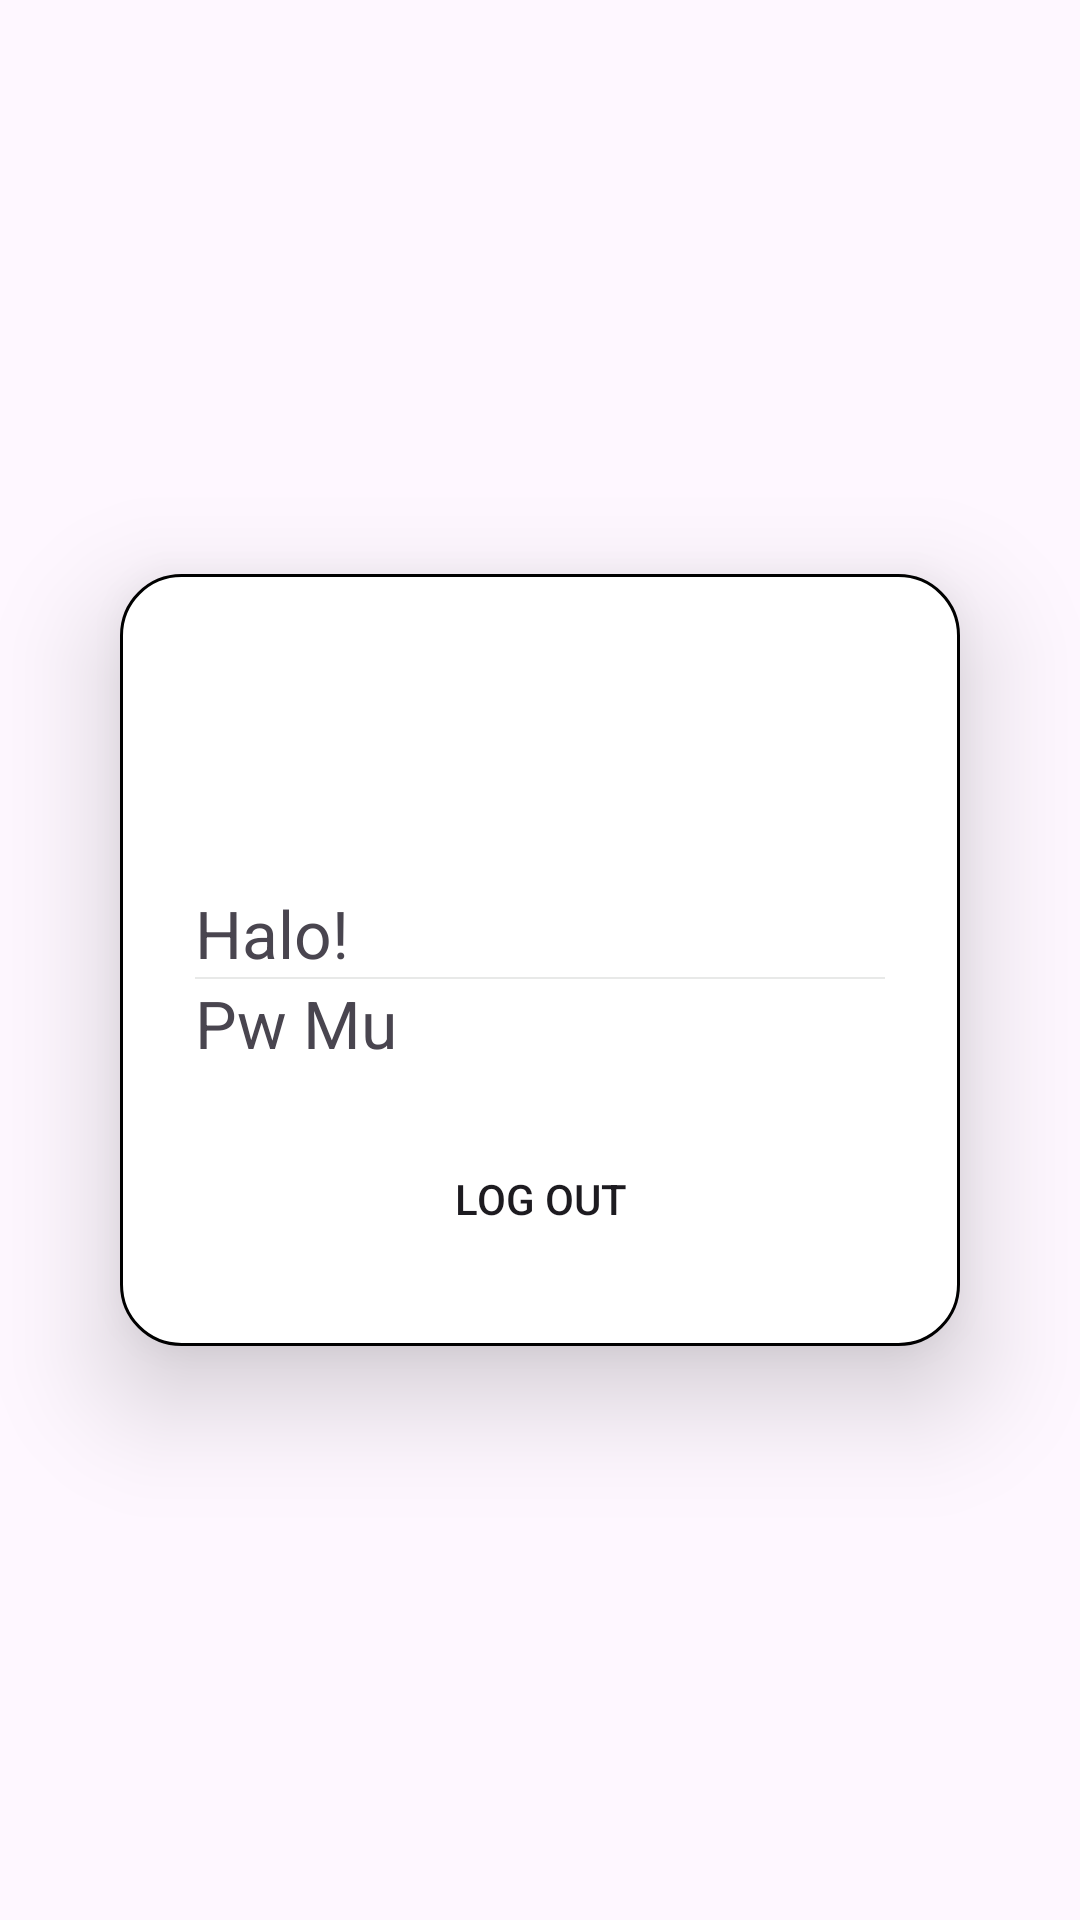

The Android layout XML behind this screen, and the referenced resources:
<!-- AndroidManifest.xml: application theme Theme.SharedNoepl -->
<!-- res/layout/activity_home.xml -->
<?xml version="1.0" encoding="utf-8"?>
    <RelativeLayout xmlns:android="http://schemas.android.com/apk/res/android"
        xmlns:app="http://schemas.android.com/apk/res-auto"
        xmlns:tools="http://schemas.android.com/tools"
        android:id="@+id/main"
        android:layout_width="match_parent"
        android:layout_height="match_parent"
        tools:context=".HomeActivity">

        <RelativeLayout
            android:layout_centerInParent="true"
            android:layout_width="wrap_content"
            android:layout_height="wrap_content"
            android:layout_margin="40dp"
            android:padding="25dp"
            android:elevation="22dp"
            android:background="@drawable/sp_ractangle_root">
            <ImageView
                android:layout_width="80dp"
                android:layout_height="80dp"
                android:src="@drawable/baseline_person_24"
                android:id="@+id/user"
                android:layout_centerHorizontal="true"
                />
            <TextView
                android:layout_width="match_parent"
                android:layout_height="wrap_content"
                android:textSize="22sp"
                android:text="Halo!"
                android:layout_below="@+id/user"
                android:id="@+id/namaUser"
                />
            <View
                android:layout_width="match_parent"
                android:layout_height="0.5dp"
                android:background="#E8E9E8"
                android:id="@+id/separator"
                android:layout_below="@+id/namaUser"/>
            <TextView
                android:layout_width="match_parent"
                android:layout_height="wrap_content"
                android:textSize="22sp"
                android:text="Pw Mu"
                android:id="@+id/sandi"
                android:layout_below="@+id/separator"
                />
            <Button
                android:layout_width="100dp"
                android:layout_centerVertical="true"
                android:layout_height="wrap_content"
                android:layout_below="@+id/sandi"
                android:gravity="center"
                android:background="@drawable/btn_ractangle_root"
                android:text="Log Out"
                android:id="@+id/btnLogout"
                android:layout_marginTop="20dp"
                android:layout_centerHorizontal="true"
                />

    </RelativeLayout>

    </RelativeLayout>
<!-- resources referenced by this layout -->
<resources>
  <!-- drawable sp_ractangle_root (drawable) -->
  <?xml version="1.0" encoding="utf-8"?>
  <shape xmlns:android="http://schemas.android.com/apk/res/android">
      <solid android:color="#FFF"/>
      <corners android:radius="20dp"/>
      <stroke android:width="1dp"/>
  </shape>
  <style name="Theme.SharedNoepl" parent="Base.Theme.SharedNoepl" />
  <style name="Base.Theme.SharedNoepl" parent="Theme.Material3.DayNight.NoActionBar">
          
          
      </style>
</resources>
